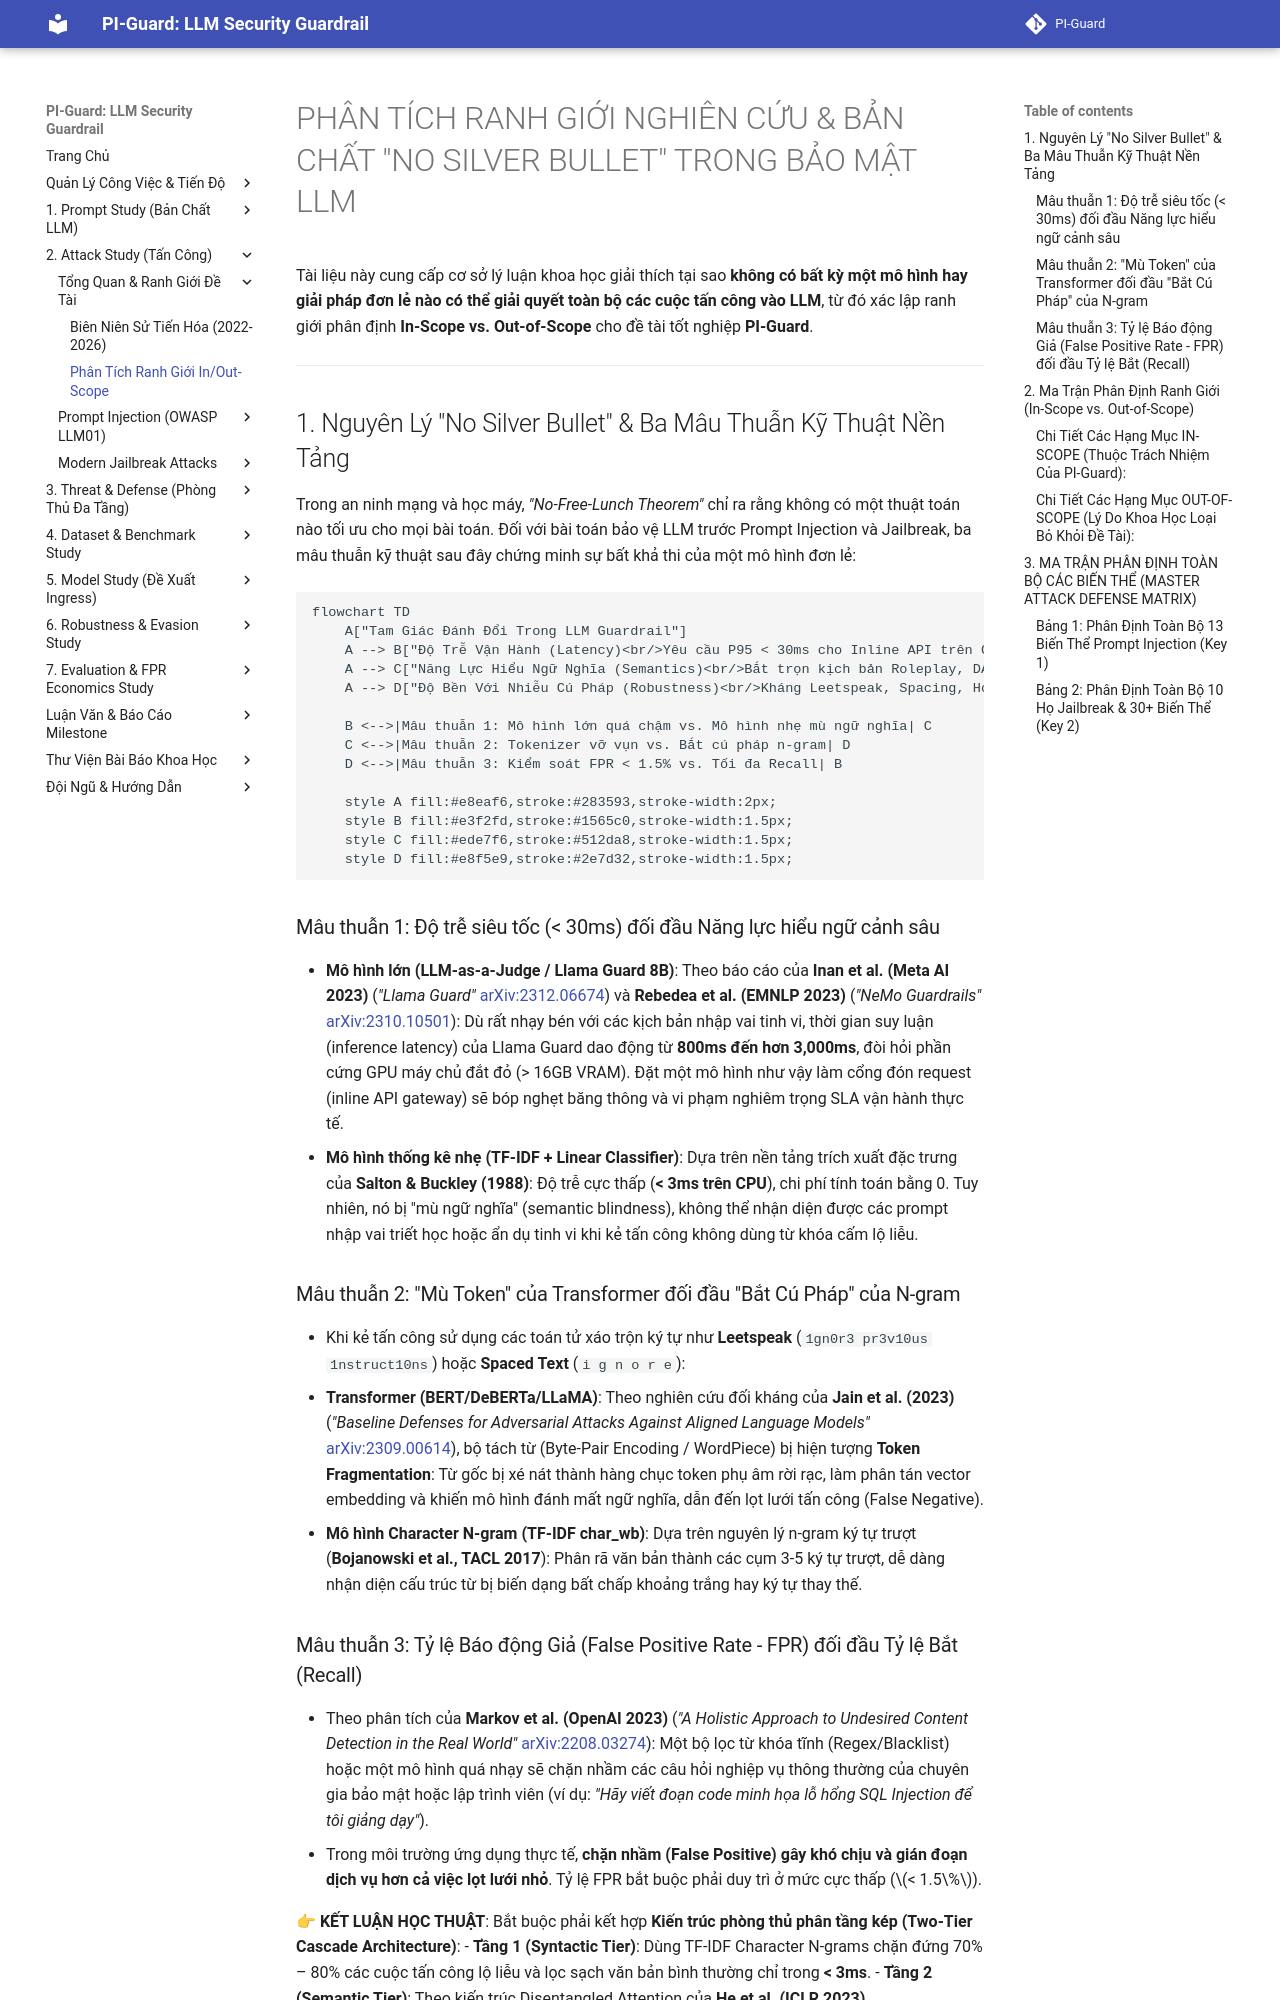

repository: nvtruongops/pi-guard · page: attacks/scope_and_boundary_analysis/index.html · generator: mkdocs

# PHÂN TÍCH RANH GIỚI NGHIÊN CỨU & BẢN CHẤT "NO SILVER BULLET" TRONG BẢO MẬT LLM

Tài liệu này cung cấp cơ sở lý luận khoa học giải thích tại sao **không có bất kỳ một mô hình hay giải pháp đơn lẻ nào có thể giải quyết toàn bộ các cuộc tấn công vào LLM**, từ đó xác lập ranh giới phân định **In-Scope vs. Out-of-Scope** cho đề tài tốt nghiệp **PI-Guard**.

---

## 1. Nguyên Lý "No Silver Bullet" & Ba Mâu Thuẫn Kỹ Thuật Nền Tảng

Trong an ninh mạng và học máy, *"No-Free-Lunch Theorem"* chỉ ra rằng không có một thuật toán nào tối ưu cho mọi bài toán. Đối với bài toán bảo vệ LLM trước Prompt Injection và Jailbreak, ba mâu thuẫn kỹ thuật sau đây chứng minh sự bất khả thi của một mô hình đơn lẻ:

```mermaid
flowchart TD
    A["Tam Giác Đánh Đổi Trong LLM Guardrail"]
    A --> B["Độ Trễ Vận Hành (Latency)<br/>Yêu cầu P95 < 30ms cho Inline API trên CPU"]
    A --> C["Năng Lực Hiểu Ngữ Nghĩa (Semantics)<br/>Bắt trọn kịch bản Roleplay, DAN, ẩn dụ"]
    A --> D["Độ Bền Với Nhiễu Cú Pháp (Robustness)<br/>Kháng Leetspeak, Spacing, Homoglyph, Cipher"]

    B <-->|Mâu thuẫn 1: Mô hình lớn quá chậm vs. Mô hình nhẹ mù ngữ nghĩa| C
    C <-->|Mâu thuẫn 2: Tokenizer vỡ vụn vs. Bắt cú pháp n-gram| D
    D <-->|Mâu thuẫn 3: Kiểm soát FPR < 1.5% vs. Tối đa Recall| B

    style A fill:#e8eaf6,stroke:#283593,stroke-width:2px;
    style B fill:#e3f2fd,stroke:#1565c0,stroke-width:1.5px;
    style C fill:#ede7f6,stroke:#512da8,stroke-width:1.5px;
    style D fill:#e8f5e9,stroke:#2e7d32,stroke-width:1.5px;
```

### Mâu thuẫn 1: Độ trễ siêu tốc (< 30ms) đối đầu Năng lực hiểu ngữ cảnh sâu
- **Mô hình lớn (LLM-as-a-Judge / Llama Guard 8B)**: Theo báo cáo của **Inan et al. (Meta AI 2023)** (*"Llama Guard"* [arXiv:2312.06674](https://arxiv.org/abs/2312.06674)) và **Rebedea et al. (EMNLP 2023)** (*"NeMo Guardrails"* [arXiv:2310.10501](https://arxiv.org/abs/2310.10501)): Dù rất nhạy bén với các kịch bản nhập vai tinh vi, thời gian suy luận (inference latency) của Llama Guard dao động từ **800ms đến hơn 3,000ms**, đòi hỏi phần cứng GPU máy chủ đắt đỏ (> 16GB VRAM). Đặt một mô hình như vậy làm cổng đón request (inline API gateway) sẽ bóp nghẹt băng thông và vi phạm nghiêm trọng SLA vận hành thực tế.
- **Mô hình thống kê nhẹ (TF-IDF + Linear Classifier)**: Dựa trên nền tảng trích xuất đặc trưng của **Salton & Buckley (1988)**: Độ trễ cực thấp (**< 3ms trên CPU**), chi phí tính toán bằng 0. Tuy nhiên, nó bị "mù ngữ nghĩa" (semantic blindness), không thể nhận diện được các prompt nhập vai triết học hoặc ẩn dụ tinh vi khi kẻ tấn công không dùng từ khóa cấm lộ liễu.

### Mâu thuẫn 2: "Mù Token" của Transformer đối đầu "Bắt Cú Pháp" của N-gram
- Khi kẻ tấn công sử dụng các toán tử xáo trộn ký tự như **Leetspeak** (`1gn0r3 pr3v10us 1nstruct10ns`) hoặc **Spaced Text** (`i g n o r e`):
  - **Transformer (BERT/DeBERTa/LLaMA)**: Theo nghiên cứu đối kháng của **Jain et al. (2023)** (*"Baseline Defenses for Adversarial Attacks Against Aligned Language Models"* [arXiv:2309.00614](https://arxiv.org/abs/2309.00614)), bộ tách từ (Byte-Pair Encoding / WordPiece) bị hiện tượng **Token Fragmentation**: Từ gốc bị xé nát thành hàng chục token phụ âm rời rạc, làm phân tán vector embedding và khiến mô hình đánh mất ngữ nghĩa, dẫn đến lọt lưới tấn công (False Negative).
  - **Mô hình Character N-gram (TF-IDF char_wb)**: Dựa trên nguyên lý n-gram ký tự trượt (**Bojanowski et al., TACL 2017**): Phân rã văn bản thành các cụm 3-5 ký tự trượt, dễ dàng nhận diện cấu trúc từ bị biến dạng bất chấp khoảng trắng hay ký tự thay thế.
